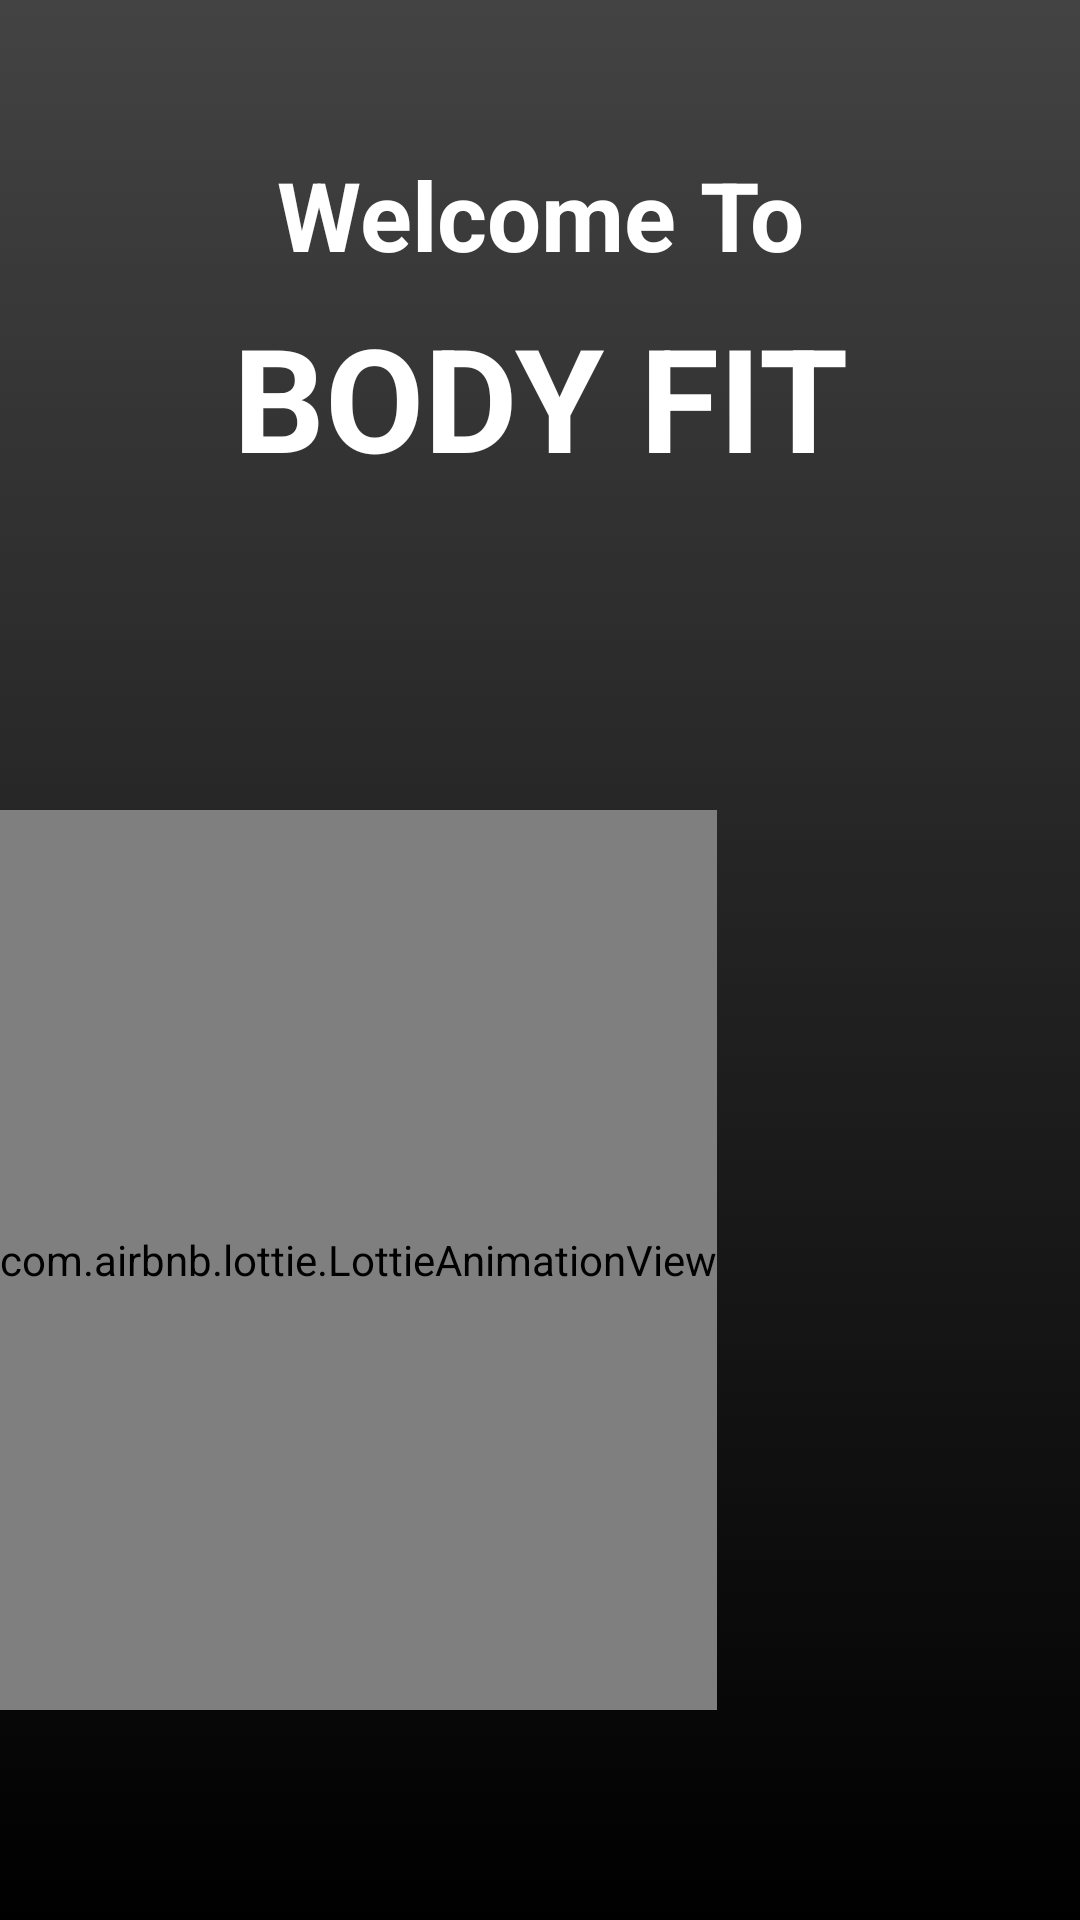

Here is an Android app screen rendered from its layout file. Give the layout XML and the strings, colors and styles it references.
<!-- AndroidManifest.xml: application theme Theme.BodyFit -->
<!-- res/layout/activity_splash_screen.xml -->
<?xml version="1.0" encoding="utf-8"?>
<RelativeLayout xmlns:android="http://schemas.android.com/apk/res/android"
    xmlns:app="http://schemas.android.com/apk/res-auto"
    xmlns:tools="http://schemas.android.com/tools"
    android:layout_width="match_parent"
    android:layout_height="match_parent"
    tools:context=".splashScreen"
    android:background="@drawable/gradient_bg">

    <TextView
        android:id="@+id/header"
        android:layout_width="match_parent"
        android:layout_height="wrap_content"
        android:text="Welcome To"
        android:textColor="@color/white"
        android:textSize="32dp"
        android:textStyle="bold"
        android:gravity="center"
        android:fontFamily="sans-serif"
        android:layout_marginTop="50dp"/>

    <TextView
        android:id="@+id/app_name"
        android:layout_width="match_parent"
        android:layout_height="wrap_content"
        android:text="BODY FIT"
        android:textColor="@color/white"
        android:textSize="48dp"
        android:textStyle="bold"
        android:gravity="center"
        android:fontFamily="sans-serif"
        android:layout_marginTop="100dp"/>

    <com.airbnb.lottie.LottieAnimationView
        android:id="@+id/splash"
        android:layout_width="wrap_content"
        android:layout_height="300dp"
        app:lottie_autoPlay="true"
        app:lottie_rawRes="@raw/running"
        android:layout_marginTop="270dp"/>

</RelativeLayout>
<!-- resources referenced by this layout -->
<resources>
  <!-- drawable gradient_bg (drawable) -->
  <?xml version="1.0" encoding="utf-8"?>
  <selector xmlns:android="http://schemas.android.com/apk/res/android">
  
      <item>
          <shape>
              <gradient
                  android:angle="90"
                  android:startColor="#000000"
                  android:endColor="#434343"/>
          </shape>
      </item>
  </selector>
  <style name="Theme.BodyFit" parent="Theme.AppCompat.Light.NoActionBar">
          
          <item name="colorPrimary">@color/purple_500</item>
          <item name="colorPrimaryVariant">@color/purple_700</item>
          <item name="colorOnPrimary">@color/white</item>
          
          <item name="colorSecondary">@color/teal_200</item>
          <item name="colorSecondaryVariant">@color/teal_700</item>
          <item name="colorOnSecondary">@color/black</item>
          
          <item name="android:statusBarColor" tools:targetApi="l">?attr/colorPrimaryVariant</item>
          
      </style>
  <!-- not gathered from this repository: default colours our renderer supplied (Android Studio template values) -->
  <color name="purple_500">#FF6200EE</color>
  <color name="purple_700">#FF3700B3</color>
  <color name="teal_200">#FF03DAC5</color>
  <color name="teal_700">#FF018786</color>
  <color name="black">#FF000000</color>
  <color name="white">#FFFFFFFF</color>
</resources>
